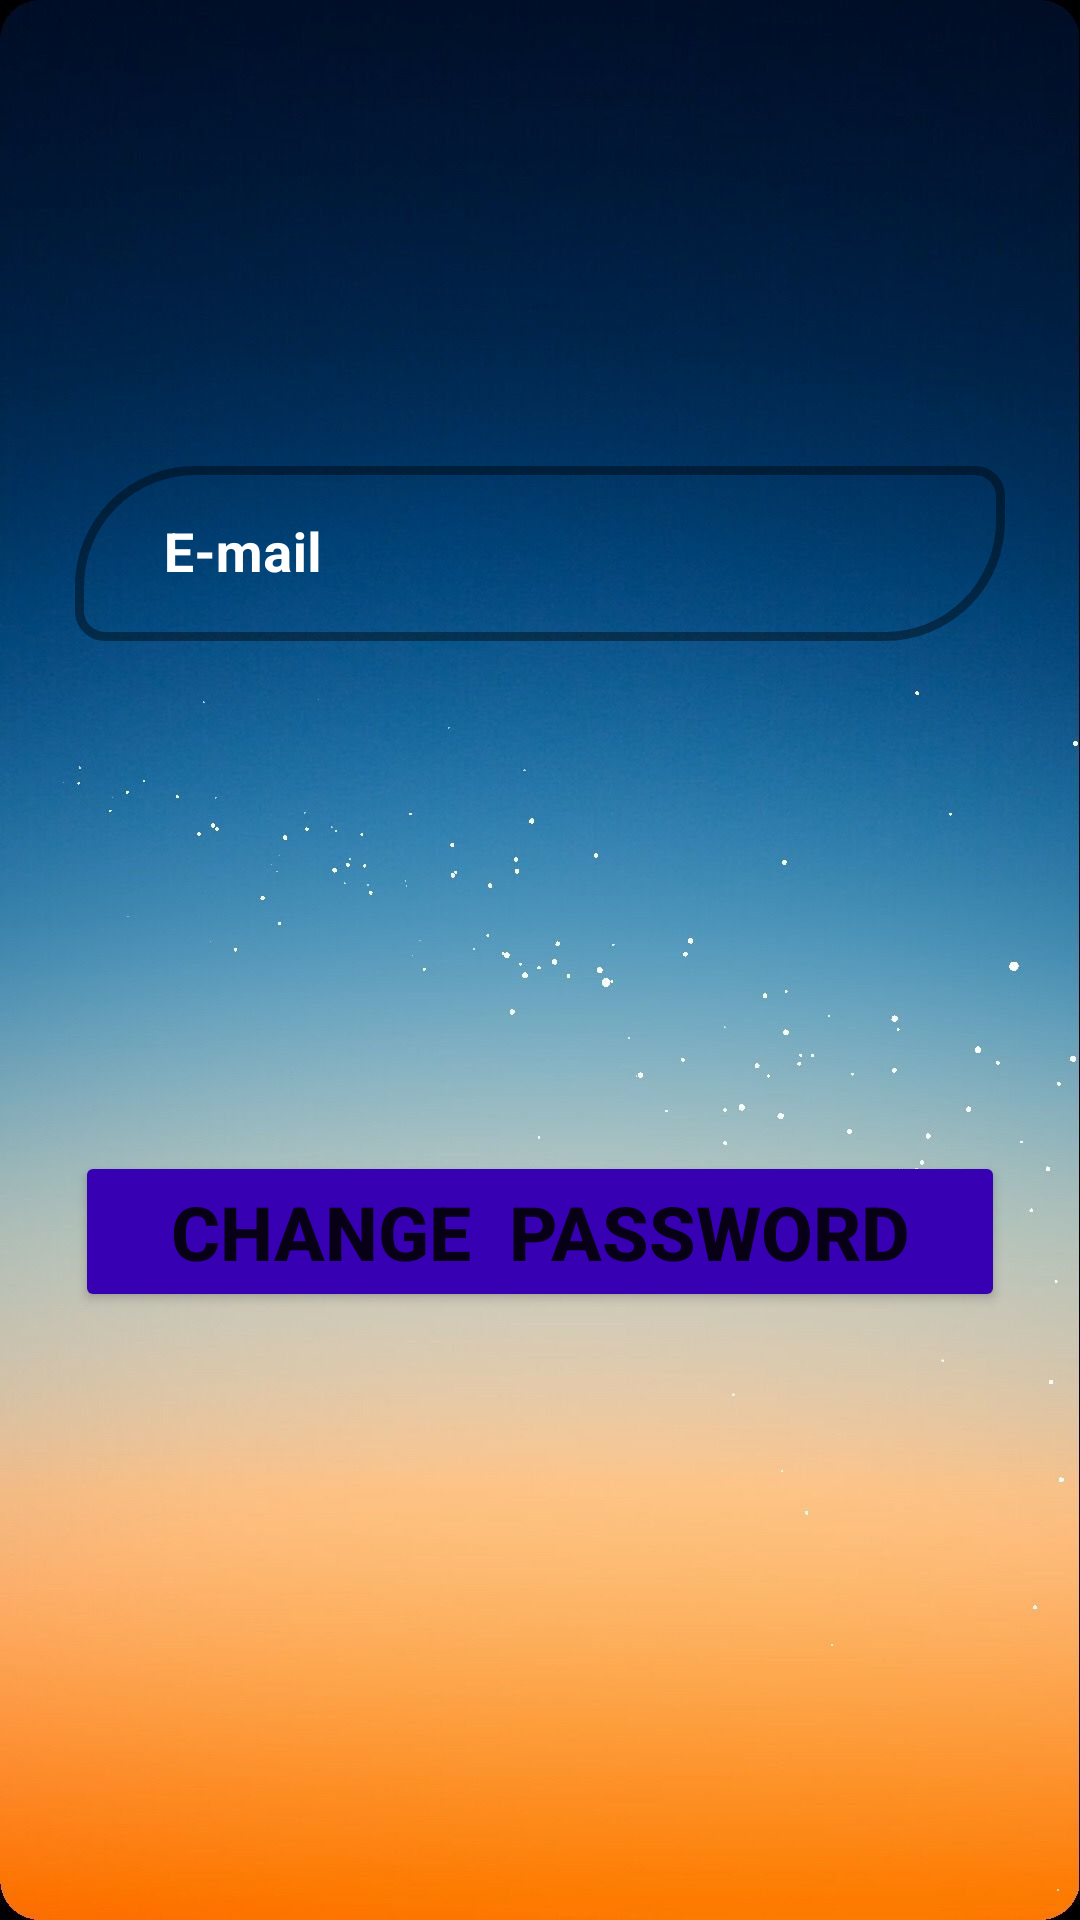

Here is an Android app screen rendered from its layout file. Give the layout XML and the strings, colors and styles it references.
<!-- AndroidManifest.xml: application theme Theme.Lukas -->
<!-- res/layout/activity_forgot_password.xml -->
<?xml version="1.0" encoding="utf-8"?>
<androidx.constraintlayout.widget.ConstraintLayout xmlns:android="http://schemas.android.com/apk/res/android"
    xmlns:app="http://schemas.android.com/apk/res-auto"
    xmlns:tools="http://schemas.android.com/tools"
    android:layout_width="match_parent"
    android:layout_height="match_parent"
    tools:context=".LogIn"
    android:background="@drawable/luka">


    <LinearLayout
        android:id="@+id/linearLayout"
        android:layout_width="match_parent"
        android:layout_height="wrap_content"
        android:layout_marginStart="25dp"
        android:layout_marginTop="150dp"
        android:layout_marginEnd="25dp"
        android:orientation="vertical"
        app:layout_constraintEnd_toEndOf="parent"
        app:layout_constraintStart_toStartOf="parent"
        app:layout_constraintTop_toTopOf="parent">

        <com.google.android.material.textfield.TextInputLayout
            android:layout_width="match_parent"
            android:layout_height="wrap_content"
            app:boxStrokeWidth="3dp"
            app:boxCornerRadiusBottomStart="10dp"
            app:boxCornerRadiusBottomEnd="40dp"
            app:boxCornerRadiusTopStart="40dp"
            app:boxCornerRadiusTopEnd="10dp"
            app:boxStrokeColor="#fff"
            app:hintTextColor="#00AEFF"
            style="@style/Widget.MaterialComponents.TextInputLayout.OutlinedBox"
            android:textColorHint="@color/white">


            <com.google.android.material.textfield.TextInputEditText
                android:id="@+id/verifyEmail"
                android:layout_width="match_parent"
                android:layout_height="wrap_content"
                android:hint="   E-mail"
                android:textColor="@color/white"
                android:textSize="18sp"
                android:textStyle="bold" />


        </com.google.android.material.textfield.TextInputLayout>



        <Button

            android:id="@+id/verify"
            android:layout_gravity="center"
            android:layout_width="match_parent"
            android:layout_height="wrap_content"
            android:text="Change  Password"
            android:textStyle="bold"
            android:textSize="25sp"
            android:backgroundTint="@color/purple_700"
            android:layout_marginTop="170dp" />

    </LinearLayout>





</androidx.constraintlayout.widget.ConstraintLayout>
<!-- resources referenced by this layout -->
<resources>
  <color name="purple_700">#FF3700B3</color>
  <color name="white">#FFFFFFFF</color>
  <!-- drawable luka: jpg bitmap (drawable-v24, 63247 bytes) -->
  <style name="Theme.Lukas" parent="Theme.MaterialComponents.DayNight.DarkActionBar">
          
          <item name="colorPrimary">@color/purple_500</item>
          <item name="colorPrimaryVariant">@color/purple_700</item>
          <item name="colorOnPrimary">@color/white</item>
          
          <item name="colorSecondary">@color/teal_200</item>
          <item name="colorSecondaryVariant">@color/teal_700</item>
          <item name="colorOnSecondary">@color/black</item>
          
          <item name="android:statusBarColor">?attr/colorPrimaryVariant</item>
          
      </style>
  <color name="purple_500">#FF6200EE</color>
  <color name="teal_200">#FF03DAC5</color>
  <color name="teal_700">#FF018786</color>
  <color name="black">#FF000000</color>
</resources>
